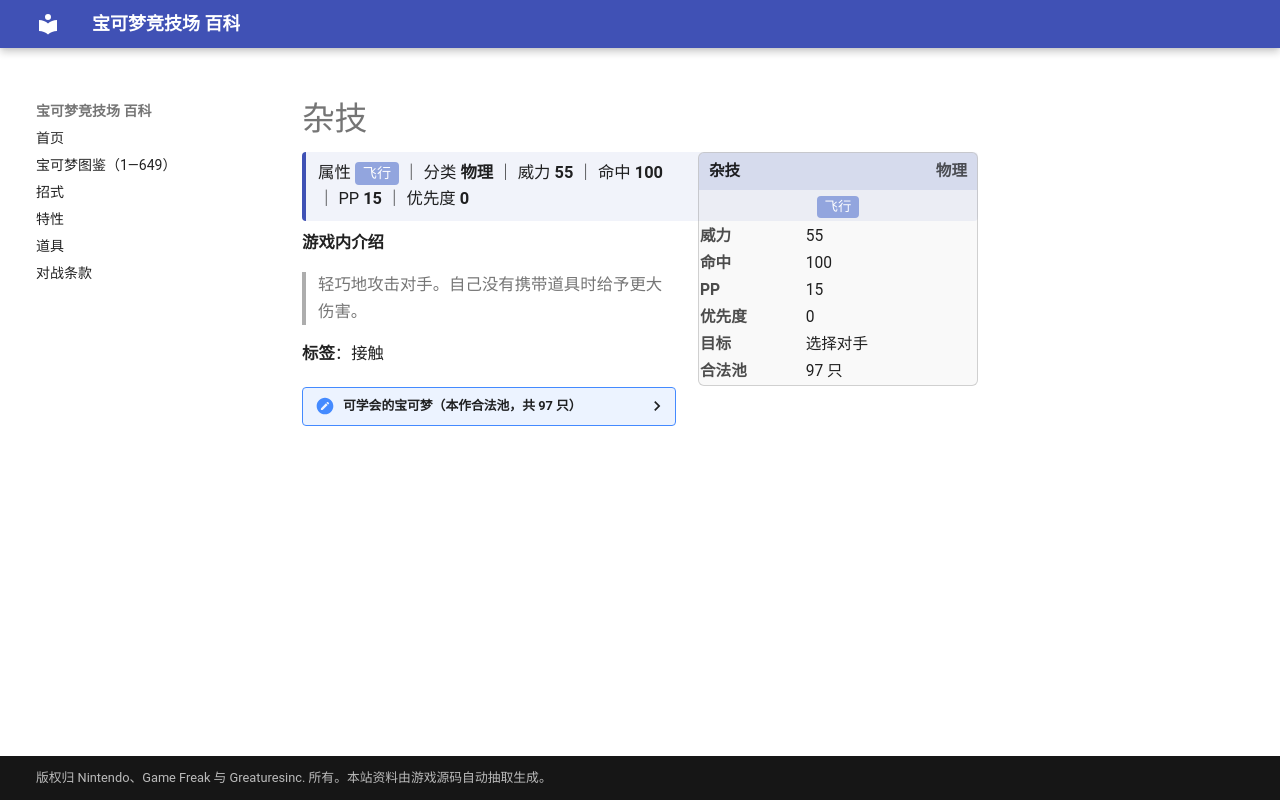

repository: nanmoboys/pkmn-arena-wiki · page: moves/杂技/index.html · generator: mkdocs

# 杂技

<div class="infobox">
<div class="ib-h"><span>杂技</span><span class="ib-no">物理</span></div>
<div class="ib-ty"><span class="tp" style="background:#92A5DE">飞行</span></div>
<table class="ib-t"><tr><th>威力</th><td>55</td></tr><tr><th>命中</th><td>100</td></tr><tr><th>PP</th><td>15</td></tr><tr><th>优先度</th><td>0</td></tr><tr><th>目标</th><td>选择对手</td></tr><tr><th>合法池</th><td>97 只</td></tr></table></div>
<div class="head-stat">属性 <span class="tp" style="background:#92A5DE">飞行</span> ｜ 分类 <b>物理</b> ｜ 威力 <b>55</b> ｜ 命中 <b>100</b> ｜ PP <b>15</b> ｜ 优先度 <b>0</b></div>

**游戏内介绍**

> 轻巧地攻击对手。自己没有携带道具时给予更大伤害。

**标签**：接触

<details class="pool"><summary>可学会的宝可梦（本作合法池，共 97 只）</summary>

<p>小火龙、火恐龙、喷火龙、巴大蝶、大针蜂、超音蝠、大嘴蝠、摩鲁蛾、猴怪、火暴猴、大葱鸭、嘟嘟、嘟嘟利、飞天螳螂、闪电鸟、火焰鸟、梦幻、咕咕、猫头夜鹰、芭瓢虫、安瓢虫、叉字蝠、毽子草、毽子花、毽子棉、长尾怪手、黑暗鸦、天蝎、巨钳螳螂、信使鸟、巨翅飞鱼、洛奇亚、木守宫、森林蜥蜴、蜥蜴王、火焰鸡、狩猎凤蝶、毒粉蛾、长翅鸥、大嘴鸥、溜溜糖球、雨翅蛾、铁面忍者、电萤虫、甜甜萤、青绵鸟、七夕青鸟、月石、太阳岩、小火焰猴、猛火猴、烈焰猴、姆克儿、姆克鸟、姆克鹰、绅士蛾、蜂女王、双尾怪手、飘飘球、随风球、长耳兔、乌鸦头头、荧光鱼、霓虹鱼、小球飞鱼、天蝎王、由克希、艾姆利多、亚克诺姆、花椰猴、花椰猿、爆香猴、爆香猿、冷水猴、冷水猿、滚滚蝙蝠、心蝙蝠、裙儿小姐、始祖小鸟、始祖大鸟、舞天鹅、电飞鼠、保姆曼波、麻麻鳗、麻麻鳗鱼王、几何雪花、功夫鼬、师父鼬、毛头小鹰、勇士雄鹰、秃鹰娜、三首恶龙、燃烧虫、火神蛾、龙卷云、雷电云、美洛耶塔</p>

</details>
